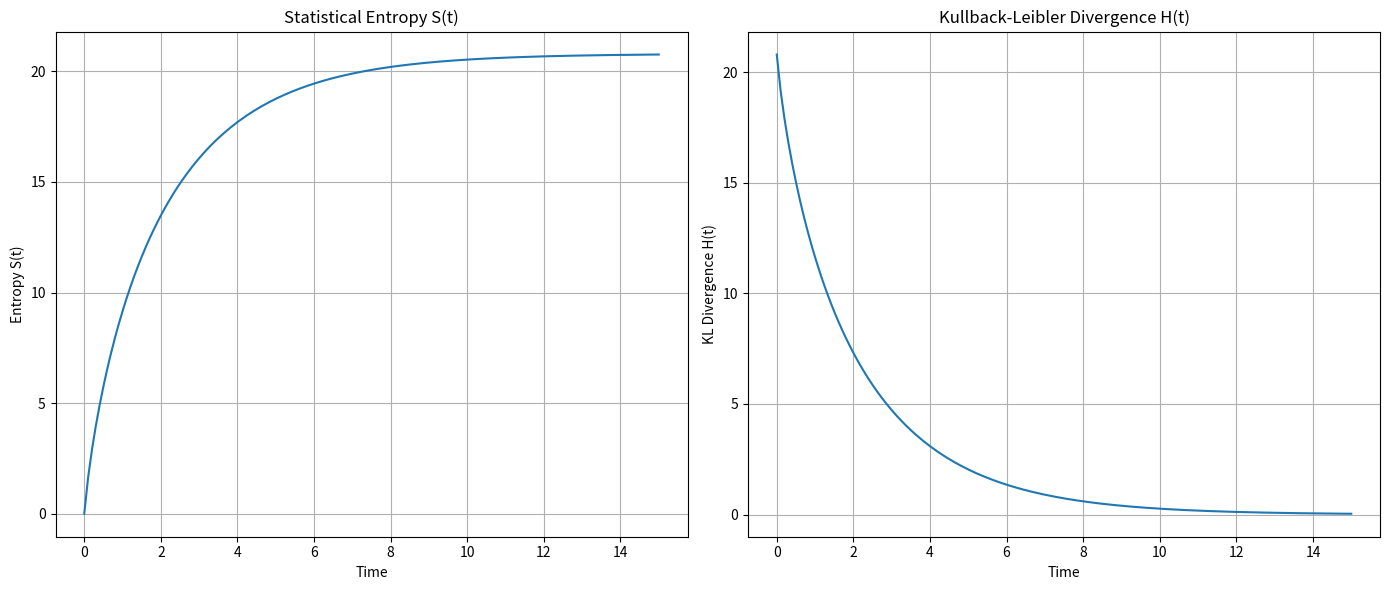

Recreate this plot in Python.
import numpy as np
import matplotlib.pyplot as plt
from scipy.special import comb

def simulate_ensemble(N=30, n_initial=30, num_trajectories=5000, t_points=np.linspace(0, 15, 100)):
    """
    Simulates an ensemble of Ehrenfest trajectories to calculate p_n(t).
    
    Args:
        N (int): Total number of fleas.
        n_initial (int): Initial state for all trajectories.
        num_trajectories (int): Number of trajectories in the ensemble.
        t_points (numpy.ndarray): Time points at which to calculate p_n(t).
        
    Returns:
        numpy.ndarray: A 2D array p_n_t where p_n_t[i, j] is p_j(t_i).
    """
    # Using a simpler simulation method for ensemble (tau-leaping approximation) for speed
    # This is sufficient for demonstrating the concept.
    # A full Gillespie ensemble would be more accurate but much slower.
    
    p_n_t = np.zeros((len(t_points), N + 1))
    p_n_t[0, n_initial] = 1.0  # At t=0, all systems are in n_initial
    
    dt = t_points[1] - t_points[0] if len(t_points) > 1 else 0
    lambda_rate = 0.1  # This rate affects the time scale
    
    for i in range(1, len(t_points)):
        p_prev = p_n_t[i-1, :]
        p_curr = np.copy(p_prev)
        
        # Evolution of probabilities based on the Master Equation
        for n in range(N + 1):
            # Flow out of state n
            p_curr[n] -= p_prev[n] * lambda_rate * (n + (N - n)) * dt
            # Flow into state n
            if n > 0:
                p_curr[n] += p_prev[n-1] * lambda_rate * (N - (n - 1)) * dt
            if n < N:
                p_curr[n] += p_prev[n+1] * lambda_rate * (n + 1) * dt
        
        p_n_t[i, :] = p_curr
        
    return p_n_t

# --- Calculation and Plotting ---
N = 30
t_eval = np.linspace(0, 15, 150)
p_n_t = simulate_ensemble(N=N, n_initial=N, t_points=t_eval)

# Calculate S(t) and H(t)
pi_n = comb(N, np.arange(N + 1)) / (2**N)
log_comb_N_n = np.log(comb(N, np.arange(N + 1)))

S_t = []
H_t = []

for p_n in p_n_t:
    # Avoid log(0) issues
    p_n_safe = p_n[p_n > 0]
    pi_n_safe = pi_n[p_n > 0]
    
    # S(t) calculation
    term1 = -np.sum(p_n_safe * np.log(p_n_safe))
    term2 = np.sum(p_n * log_comb_N_n)
    S_t.append(term1 + term2)
    
    # H(t) calculation
    H = np.sum(p_n_safe * np.log(p_n_safe / pi_n_safe))
    H_t.append(H)

# Plotting
fig, (ax1, ax2) = plt.subplots(1, 2, figsize=(14, 6))

ax1.plot(t_eval, S_t)
ax1.set_title('Statistical Entropy S(t)')
ax1.set_xlabel('Time')
ax1.set_ylabel('Entropy S(t)')
ax1.grid(True)

ax2.plot(t_eval, H_t)
ax2.set_title('Kullback-Leibler Divergence H(t)')
ax2.set_xlabel('Time')
ax2.set_ylabel('KL Divergence H(t)')
ax2.grid(True)

plt.tight_layout()
plt.show()